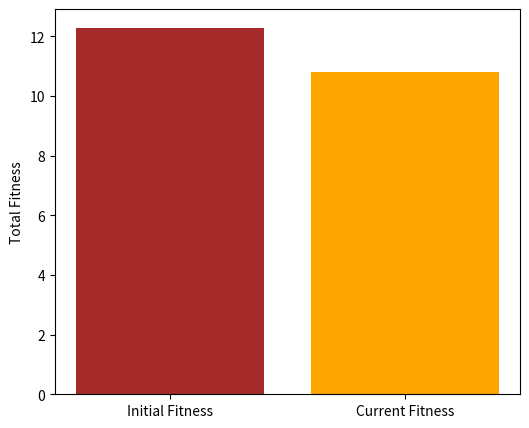

Reproduce this figure in Python.
import random
import matplotlib.pyplot as plt

# Data
values = [10, 7, 12, 8, 15]     
weights = [2, 3, 4, 5, 7]       
capacity = 12               
num_items = len(values)

# Fitness function
def fitness(chrom):
    total_weight = 0
    total_value = 0
    for i in range(len(chrom)):
        total_weight += weights[i] * chrom[i]
        total_value += values[i] * chrom[i]
    if total_weight == 0 or total_weight > capacity:
        return 0
    return total_value / total_weight

# Create random chromosome
def create_chromosome():
    return [random.randint(0, 1) for _ in range(num_items)]

# Initialize population
population = [create_chromosome() for _ in range(4)]

# Calculate initial fitness
initial_fitness = [fitness(ch) for ch in population]
total_initial_fitness = sum(initial_fitness)


print("Initial Population and Fitness:")
print("Initial Population and Fitness:")
i = 1  # start counter
for ch in population:
    print(f"Ch {i}: {ch}, Fitness: {fitness(ch):.2f}")
    i += 1  # increment counter

print(f"total_initial_fitness: {total_initial_fitness:.2f}")

# Single-point crossover
def crossover(p1, p2):
    point = random.randint(1, num_items - 1)
    child1 = p1[:point] + p2[point:]
    child2 = p2[:point] + p1[point:]
    return child1, child2  

# Apply crossover
child1, child2 = crossover(population[0], population[1])  
child3, child4 = crossover(population[2], population[3]) 

children = [child1, child2, child3, child4]

# Mutation: flip 3rd bit
def mutate(ch):
    ch[2] = 1 - ch[2] 
    return ch

mutated_children = [mutate(ch.copy()) for ch in children]

# Calculate current fitness
current_fitness = [fitness(ch) for ch in mutated_children]
total_current_fitness = sum(current_fitness)

print("\nAfter Mutation:")
i = 1  # start counter
for ch in mutated_children:
    print(f"Mutated Child {i}: {ch}, Fitness: {fitness(ch):.2f}")
    i += 1


plt.figure(figsize=(6,5))
plt.bar(["Initial Fitness", "Current Fitness"], [total_initial_fitness, total_current_fitness], color=["brown","orange"])
plt.ylabel("Total Fitness")
plt.show()
